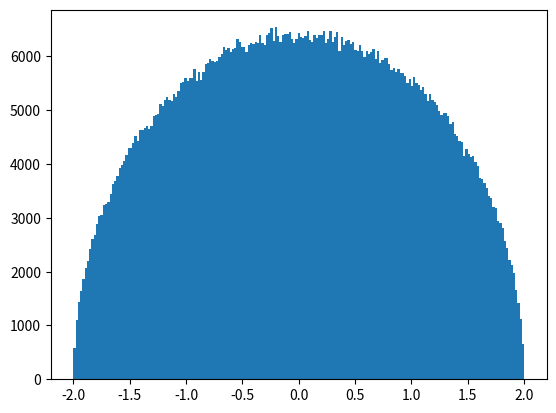

Generate this figure with matplotlib: (Note: this script raises an exception after producing the figure.)
import numpy as np
import matplotlib.pyplot as plt

n = 1000000
M = 1 / np.pi

def wigner(x):
	return np.sqrt(4 - x**2) / (2 * np.pi)

X = []


for _ in range(n):
    while True:
        u = 4 * np.random.rand() - 2
        v = M * np.random.rand()
        if v <= wigner(u):
            break
    X.append(u)
    #add the min{}, rejeter

x = np.linspace(-2.0, 2.0, 100)
f_x = wigner(x)

n_bins = int(2 * n ** (1. / 3.))
plt.hist(X, normed = True, bins = n_bins,label = "methode de rejet")
plt.plot(x, f_x, label = "distribution theorique")
plt.legend(loc = "upper right")
plt.title("Loi de Wigner")
plt.show()
